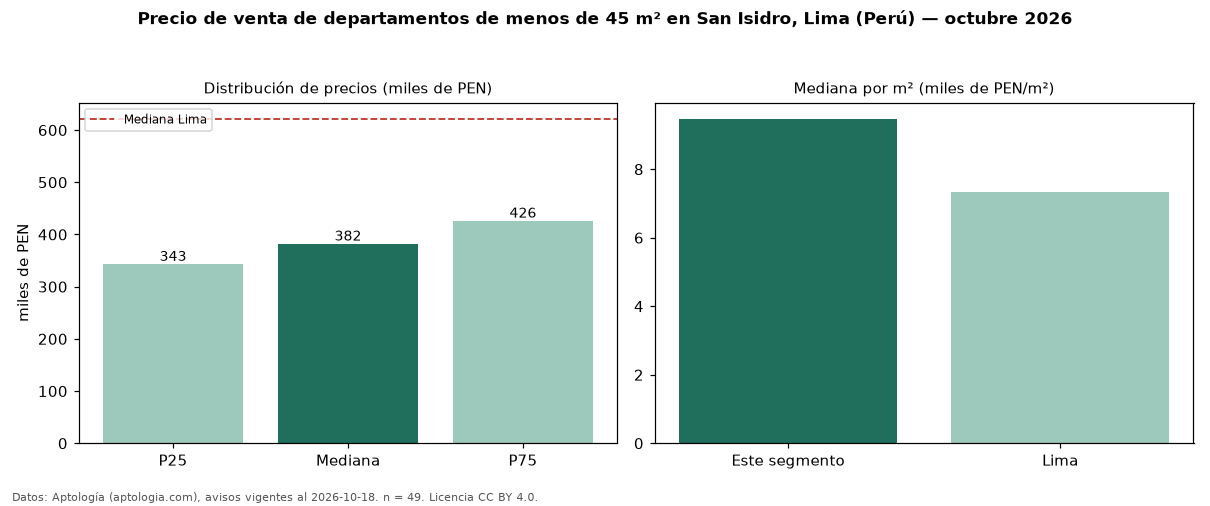

The file beside this chart, header and first rows:
seccion, metrica, valor, moneda, n
filtro, area1, de menos de 45 m², , 49
precio, p25, 343000, PEN, 49
precio, mediana, 382000, PEN, 49
precio, p75, 426000, PEN, 49
precio, minimo, 240483, PEN, 49
precio, maximo, 638000, PEN, 49
m2, mediana_precio_m2, 9472, PEN, 48
m2, area_mediana_m2, 40.0, m2, 48
banos, mediana_banos, 1.0, , 
parqueadero, pct_con_parqueadero, 100.0, %, 35
habitaciones, 1, 398000, PEN, 45
ciudad, mediana_ciudad_referencia, 621600, PEN, 
ciudad, mediana_m2_ciudad, 7343, PEN, 
fuente, fecha_datos, 2026-10-18, , 
fuente, atribucion, https://www.aptologia.com/pe/venta/lima/…, , 
fuente, licencia, CC BY 4.0, , 
